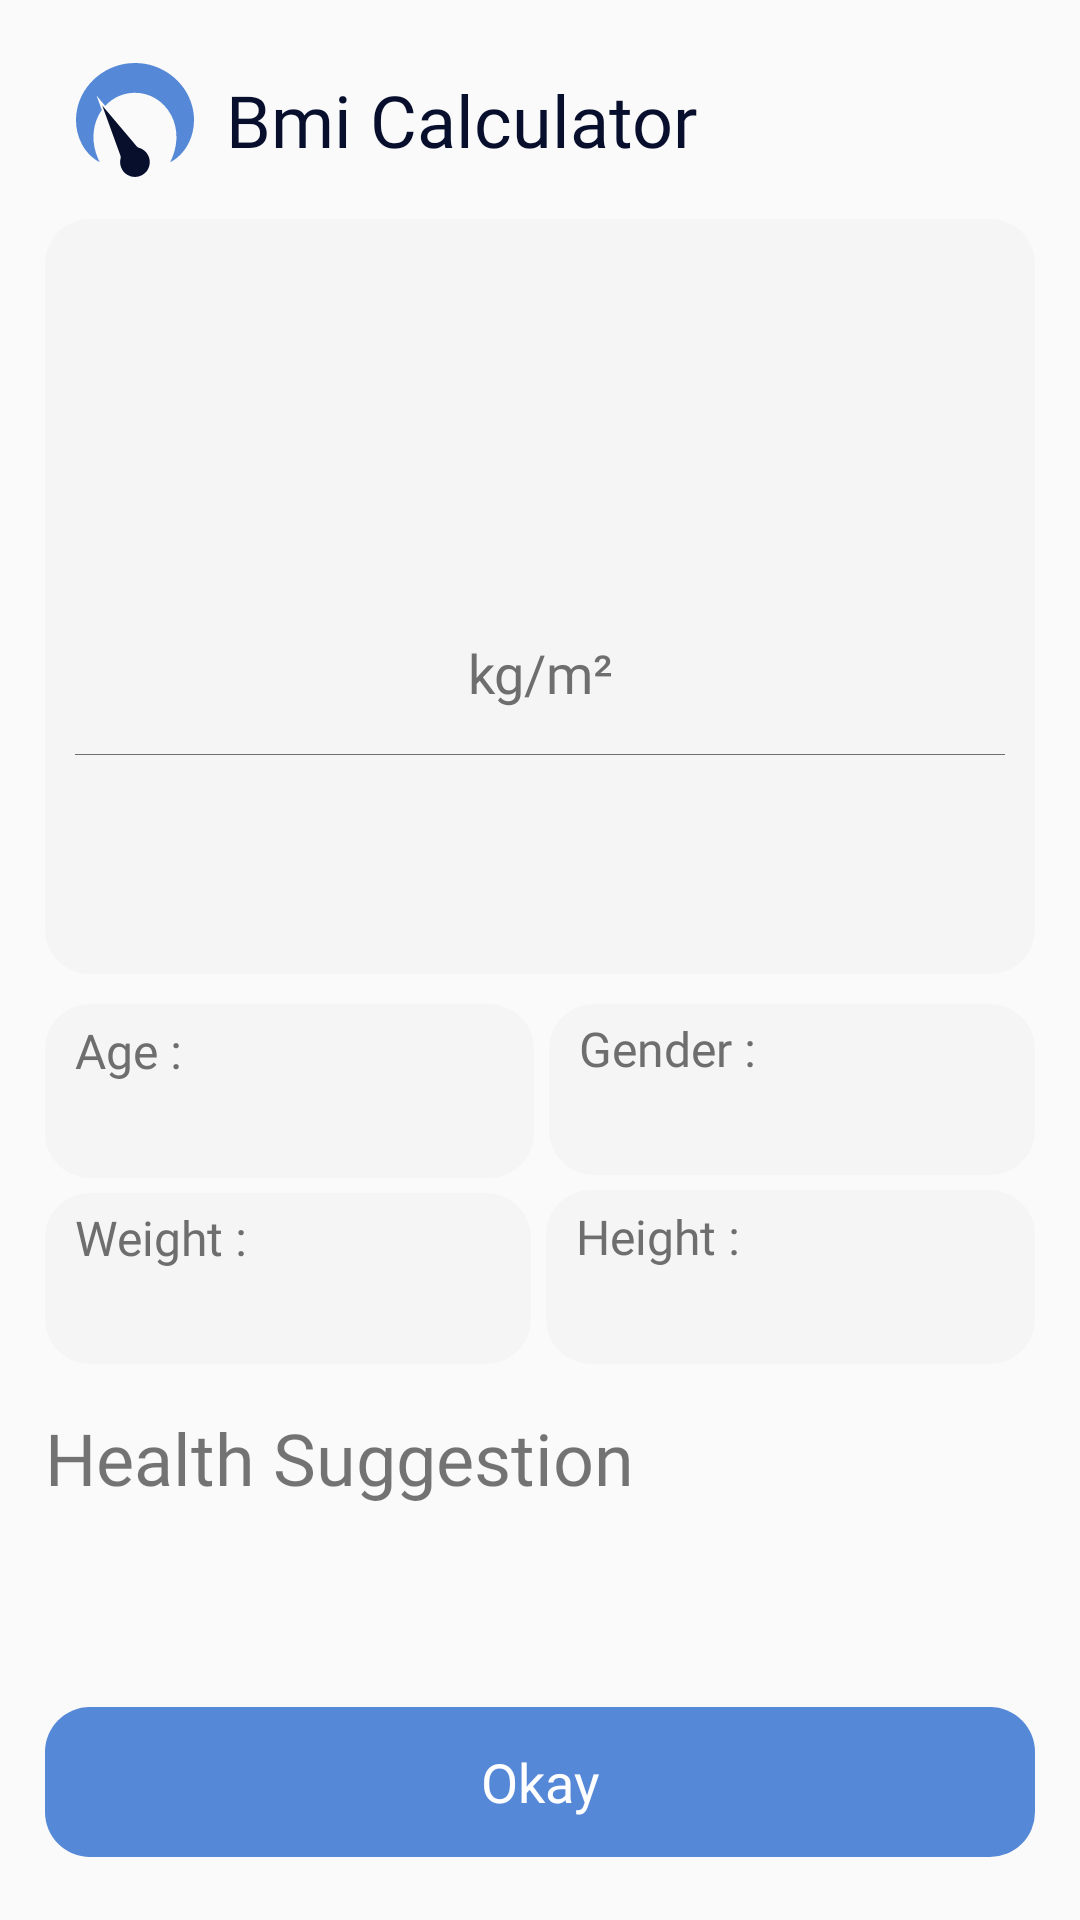

Write the Android layout XML for this screen, with the resource values it uses.
<!-- AndroidManifest.xml: application theme Theme.BmiCalculator -->
<!-- res/layout/dialog_show_bmi_result_list.xml -->
<?xml version="1.0" encoding="utf-8"?>
<LinearLayout xmlns:android="http://schemas.android.com/apk/res/android"
    xmlns:tools="http://schemas.android.com/tools"
    android:layout_width="match_parent"
    android:layout_height="wrap_content"
    android:layout_margin="10dp"
    android:background="@drawable/white_bg"
    android:orientation="vertical"
    android:paddingHorizontal="15dp"
    android:paddingBottom="15dp">

    <RelativeLayout
        android:layout_width="match_parent"
        android:layout_height="60dp"
        android:layout_marginTop="10dp"
        android:layout_marginBottom="3dp">

        <ImageView
            android:id="@+id/img_dialog_bar_logo"
            android:layout_width="60dp"
            android:layout_height="60dp"
            android:layout_centerVertical="true"
            android:padding="10dp"
            android:src="@drawable/bmi_calc_logo"
            tools:ignore="ContentDescription" />

        <TextView
            android:id="@+id/_title"
            android:layout_width="wrap_content"
            android:layout_height="match_parent"
            android:layout_toEndOf="@id/img_dialog_bar_logo"
            android:fontFamily="@font/ubuntu_medium"
            android:gravity="center"
            android:text="@string/app_name"
            android:textColor="@color/navy_blue"
            android:textSize="24sp"
            tools:ignore="RelativeOverlap" />

    </RelativeLayout>

    <LinearLayout
        android:layout_width="match_parent"
        android:layout_height="wrap_content"
        android:background="@drawable/gender_bg_white_sc"
        android:gravity="center"
        android:orientation="vertical"
        android:paddingHorizontal="10dp"
        android:paddingVertical="20dp">

        <TextView
            android:id="@+id/txt_dialog_bmi_user"
            android:layout_width="match_parent"
            android:layout_height="wrap_content"
            android:fontFamily="@font/ubuntu_regular"
            android:gravity="center"
            android:textColor="@color/gray"
            android:textSize="24sp" />

        <TextView
            android:id="@+id/txt_dialog_bmi_show_bmi"
            android:layout_width="match_parent"
            android:layout_height="wrap_content"
            android:layout_marginTop="-5dp"
            android:fontFamily="@font/ubuntu_medium"
            android:gravity="center"
            android:textColor="@color/blue"
            android:textSize="72sp" />

        <TextView
            android:layout_width="match_parent"
            android:layout_height="wrap_content"
            android:layout_marginTop="-5dp"
            android:fontFamily="@font/ubuntu_light"
            android:gravity="center"
            android:text="kg/m²"
            android:textColor="@color/gray"
            android:textSize="18sp"
            tools:ignore="HardcodedText" />

        <View
            android:layout_width="match_parent"
            android:layout_height="0.25dp"
            android:layout_marginTop="15dp"
            android:layout_marginBottom="10dp"
            android:background="@color/gray" />

        <TextView
            android:id="@+id/txt_dialog_bmi_result"
            android:layout_width="match_parent"
            android:layout_height="wrap_content"
            android:fontFamily="@font/ubuntu_medium"
            android:gravity="center"
            android:textColor="@color/blue"
            android:textSize="32sp" />

    </LinearLayout>

    <GridLayout
        android:layout_width="match_parent"
        android:layout_height="120dp"
        android:layout_marginTop="10dp"
        android:columnCount="2"
        android:rowCount="2">

        <LinearLayout
            android:layout_width="0dp"
            android:layout_height="0dp"
            android:layout_rowWeight="1"
            android:layout_columnWeight="1"
            android:layout_marginEnd="2dp"
            android:layout_marginBottom="2dp"
            android:background="@drawable/gender_bg_white_sc"
            android:gravity="center_vertical"
            android:orientation="vertical"
            android:paddingHorizontal="10dp">

            <TextView
                android:layout_width="wrap_content"
                android:layout_height="wrap_content"
                android:fontFamily="@font/ubuntu_light"
                android:text="Age :"
                android:textColor="@color/gray"
                android:textSize="16sp"
                tools:ignore="HardcodedText" />

            <TextView
                android:id="@+id/dialog_bmi_show_age"
                android:layout_width="wrap_content"
                android:layout_height="wrap_content"
                android:fontFamily="@font/ubuntu_medium"
                android:textColor="@color/blue"
                android:textSize="20sp" />

        </LinearLayout>

        <LinearLayout
            android:layout_width="0dp"
            android:layout_height="0dp"
            android:layout_rowWeight="1"
            android:layout_columnWeight="1"
            android:layout_marginStart="3dp"
            android:layout_marginBottom="3dp"
            android:background="@drawable/gender_bg_white_sc"
            android:gravity="center_vertical"
            android:orientation="vertical"
            android:paddingHorizontal="10dp">

            <TextView
                android:layout_width="wrap_content"
                android:layout_height="wrap_content"
                android:fontFamily="@font/ubuntu_light"
                android:text="Gender :"
                android:textColor="@color/gray"
                android:textSize="16sp"
                tools:ignore="HardcodedText" />

            <TextView
                android:id="@+id/dialog_bmi_show_gender"
                android:layout_width="wrap_content"
                android:layout_height="wrap_content"
                android:fontFamily="@font/ubuntu_medium"
                android:textColor="@color/blue"
                android:textSize="20sp" />

        </LinearLayout>

        <LinearLayout
            android:layout_width="0dp"
            android:layout_height="0dp"
            android:layout_rowWeight="1"
            android:layout_columnWeight="1"
            android:layout_marginTop="3dp"
            android:layout_marginEnd="3dp"
            android:background="@drawable/gender_bg_white_sc"
            android:gravity="center_vertical"
            android:orientation="vertical"
            android:paddingHorizontal="10dp">

            <TextView
                android:layout_width="wrap_content"
                android:layout_height="wrap_content"
                android:fontFamily="@font/ubuntu_light"
                android:text="Weight :"
                android:textColor="@color/gray"
                android:textSize="16sp"
                tools:ignore="HardcodedText" />

            <TextView
                android:id="@+id/dialog_bmi_show_weight"
                android:layout_width="wrap_content"
                android:layout_height="wrap_content"
                android:fontFamily="@font/ubuntu_medium"
                android:textColor="@color/blue"
                android:textSize="20sp" />

        </LinearLayout>

        <LinearLayout
            android:layout_width="0dp"
            android:layout_height="0dp"
            android:layout_rowWeight="1"
            android:layout_columnWeight="1"
            android:layout_marginStart="2dp"
            android:layout_marginTop="2dp"
            android:background="@drawable/gender_bg_white_sc"
            android:gravity="center_vertical"
            android:orientation="vertical"
            android:paddingHorizontal="10dp">

            <TextView
                android:layout_width="wrap_content"
                android:layout_height="wrap_content"
                android:fontFamily="@font/ubuntu_light"
                android:text="Height :"
                android:textColor="@color/gray"
                android:textSize="16sp"
                tools:ignore="HardcodedText" />

            <TextView
                android:id="@+id/dialog_bmi_show_height"
                android:layout_width="wrap_content"
                android:layout_height="wrap_content"
                android:fontFamily="@font/ubuntu_medium"
                android:textColor="@color/blue"
                android:textSize="20sp" />

        </LinearLayout>

    </GridLayout>

    <TextView
        android:layout_width="match_parent"
        android:layout_height="wrap_content"
        android:layout_marginTop="15dp"
        android:fontFamily="@font/ubuntu_regular"
        android:text="Health Suggestion"
        android:textSize="24sp"
        tools:ignore="HardcodedText" />

    <TextView
        android:id="@+id/txt_dialog_bmi_suggestion"
        android:layout_width="match_parent"
        android:layout_height="wrap_content"
        android:layout_marginTop="10dp"
        android:fontFamily="@font/ubuntu_light"
        android:lineHeight="28sp"
        android:textColor="@color/gray"
        android:textSize="20sp"
        tools:ignore="UnusedAttribute" />

    <androidx.appcompat.widget.AppCompatButton
        android:id="@+id/btn_dialog_bmi_pos"
        style="@style/borderless_btn"
        android:layout_width="match_parent"
        android:layout_height="50dp"
        android:layout_marginTop="30dp"
        android:background="@drawable/blue_btn_bg"
        android:fontFamily="@font/ubuntu_regular"
        android:text="Okay"
        android:textColor="@color/white"
        android:textSize="18sp"
        tools:ignore="HardcodedText" />

</LinearLayout>
<!-- resources referenced by this layout -->
<resources>
  <color name="blue">#5688D8</color>
  <color name="gray">#6E6E6E</color>
  <color name="navy_blue">#070F2D</color>
  <color name="white">#FFFFFF</color>
  <!-- drawable blue_btn_bg (drawable) -->
  <?xml version="1.0" encoding="utf-8"?>
  <ripple xmlns:android="http://schemas.android.com/apk/res/android"
      android:color="@color/ripple_color">
      <item>
          <shape android:shape="rectangle">
              <corners android:radius="15dp" />
              <solid android:color="@color/blue" />
          </shape>
      </item>
  </ripple>
  <!-- drawable bmi_calc_logo (drawable) -->
  <vector xmlns:android="http://schemas.android.com/apk/res/android"
      xmlns:tools="http://schemas.android.com/tools"
      android:width="1500dp"
      android:height="1500dp"
      android:viewportWidth="1500"
      android:viewportHeight="1500"
      tools:ignore="VectorRaster">
    <path
        android:pathData="M1470.2,901.8c-10.1,43 -24.6,85.2 -43.5,124.9c-36,76.3 -89.3,146 -154.9,198.6c-25.6,20.4 -52.8,38.3 -81.6,52.5l2.5,-5.5c2.5,-5.3 5.2,-10.8 7.5,-16.2c36.6,-79.6 61,-165.5 66.5,-252.2c7.1,-107.2 -13.5,-217 -63.3,-312.4c-173.9,-330.3 -592.8,-370.9 -825.8,-117.9L269.7,445.2l65.5,180.6c-14.2,19.9 -27.5,41.3 -39.5,64c-53.1,101.3 -73.6,219.1 -62.5,333c7.9,87.4 36,173.9 74.3,253.6c-96.3,-48.8 -173.6,-133.1 -223.7,-228.5C17,920 -2.7,769.3 24,627.7c61.9,-342.3 381,-593.5 726.9,-589.8c324.9,-3.2 630.8,221.8 713.2,537.2C1492.8,681.3 1495.4,794.7 1470.2,901.8z"
        android:fillColor="@color/blue"/>
    <path
        android:pathData="M910.5,1183.5c-25.5,-44.2 -66.5,-74 -112.2,-86.4c-10.8,-2.9 -20.4,-9.2 -27.7,-17.8L361.1,592.4L340.6,568l12.4,34.3L568.5,1196c3.8,10.5 4.5,22 1.6,32.8c-12.1,45.8 -6.9,96.2 18.7,140.5c51.1,88.5 164,119 252.7,68.6C930.5,1387.2 961.7,1272.3 910.5,1183.5z"
        android:fillColor="@color/navy_blue"/>
  </vector>
  <!-- drawable gender_bg_white_sc (drawable) -->
  <?xml version="1.0" encoding="utf-8"?>
  <shape xmlns:android="http://schemas.android.com/apk/res/android"
      android:shape="rectangle">
      <corners android:radius="15dp" />
      <solid android:color="@color/white_sc" />
  </shape>
  <string name="app_name">Bmi Calculator</string>
  <style name="borderless_btn" parent="Widget.AppCompat.Button.Borderless">
          <item name="android:textAllCaps">false</item>
      </style>
  <style name="Theme.BmiCalculator" parent="Base.Theme.BmiCalculator" />
  <color name="ripple_color">#666E6E6E</color>
  <color name="white_sc">#F5F5F5</color>
  <style name="Base.Theme.BmiCalculator" parent="Theme.AppCompat.Light.NoActionBar">
          
  
  
  
      </style>
</resources>
